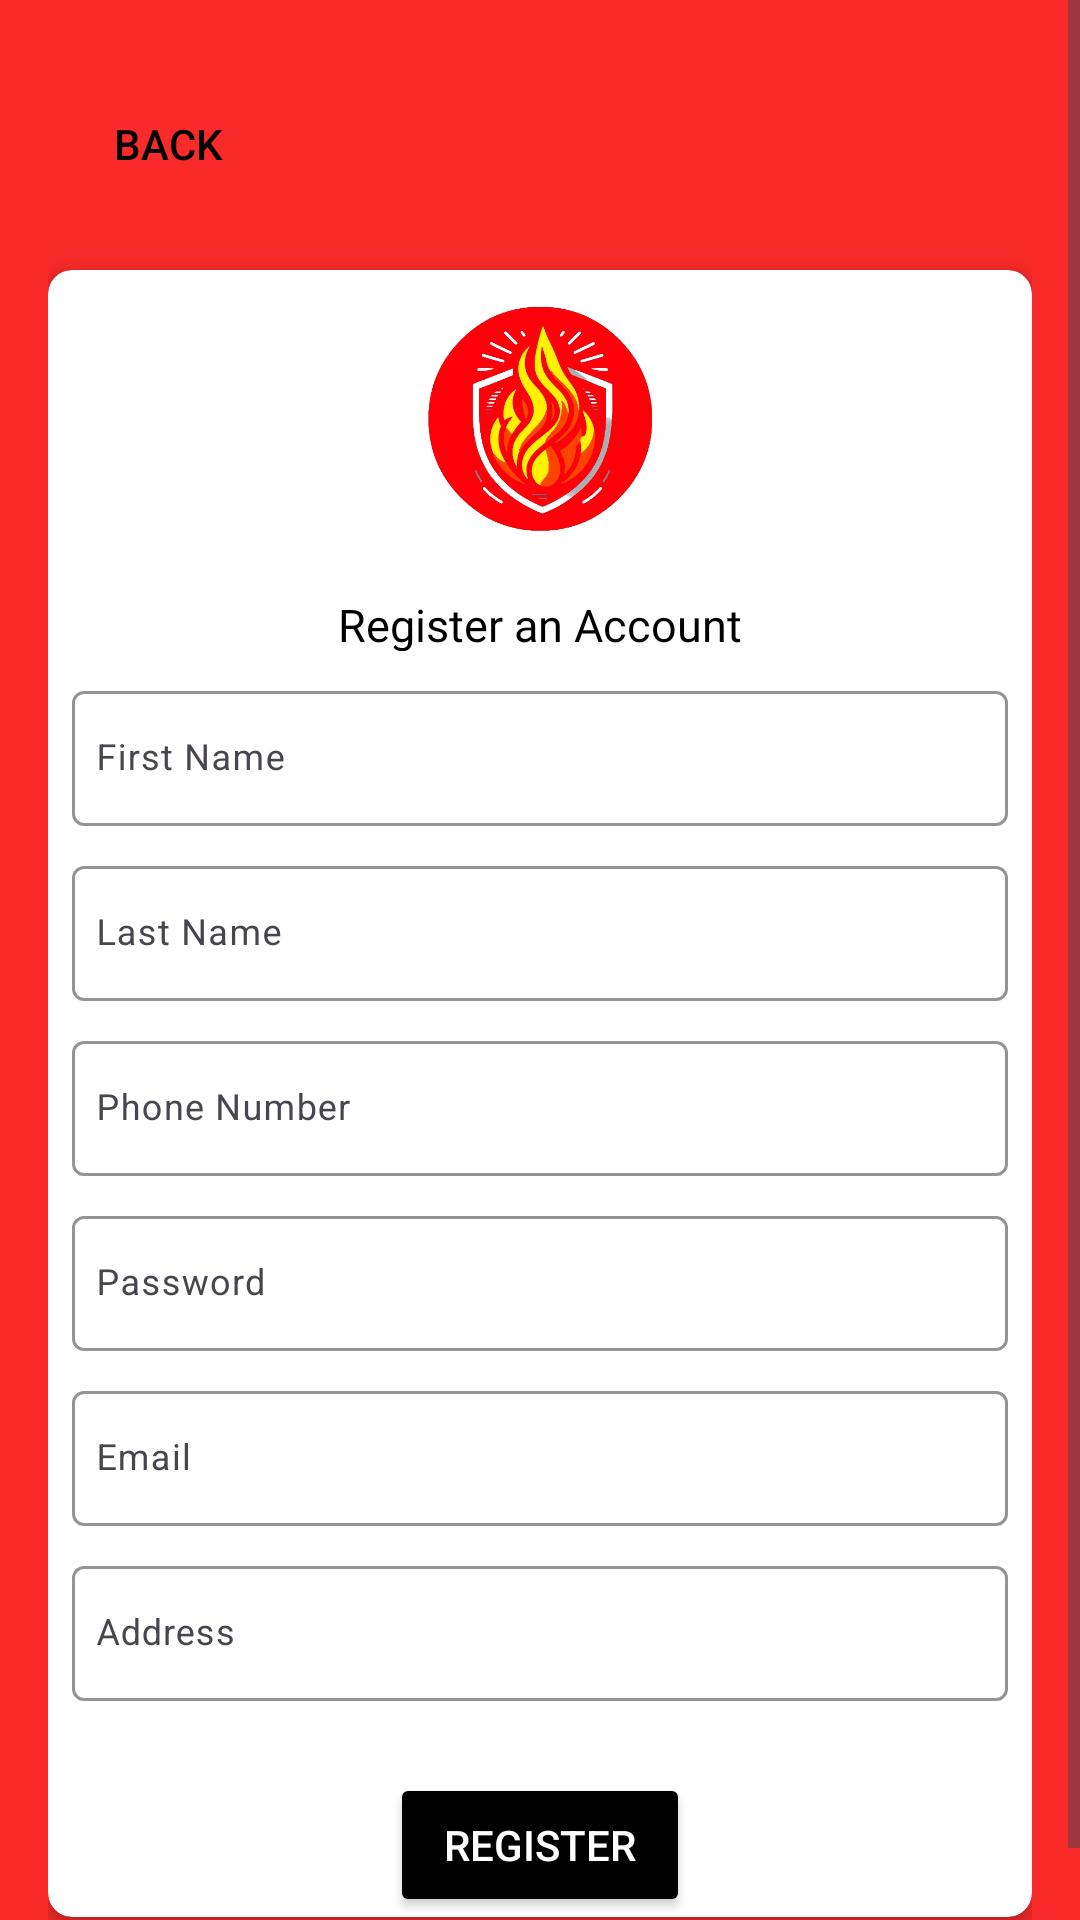

The Android layout XML behind this screen, and the referenced resources:
<!-- AndroidManifest.xml: application theme Theme.FlameGuard -->
<!-- res/layout/activity_registration.xml -->
<ScrollView xmlns:android="http://schemas.android.com/apk/res/android"
    xmlns:app="http://schemas.android.com/apk/res-auto"
    xmlns:tools="http://schemas.android.com/tools"
    android:layout_width="match_parent"
    android:layout_height="match_parent"
    tools:context=".RegistrationActivity"
    android:background="#F82A2A"
    >

    <LinearLayout
        android:layout_width="match_parent"
        android:layout_height="wrap_content"
        android:orientation="vertical"
        android:padding="16dp"
        android:gravity="center">

        <Button
            android:id="@+id/back_button"
            android:layout_width="80dp"
            android:layout_height="wrap_content"
            android:layout_gravity="start"
            android:layout_marginTop="8dp"
            android:layout_marginBottom="8dp"
            android:background="@android:color/transparent"
            android:textColor="@color/black"
            android:padding="8dp"
            android:textSize="14sp"
            android:text="Back" />

        <androidx.cardview.widget.CardView
            android:layout_width="match_parent"
            android:layout_height="wrap_content"
            android:layout_marginTop="10dp"
            android:layout_marginBottom="10dp"
            android:padding="8dp"
            app:cardCornerRadius="8dp"
            app:cardElevation="4dp"
            app:cardBackgroundColor="@android:color/white">

            <LinearLayout
                android:layout_width="match_parent"
                android:layout_height="wrap_content"
                android:orientation="vertical">

                <LinearLayout
                    android:layout_width="match_parent"
                    android:layout_height="127dp"
                    android:gravity="center"
                    android:orientation="vertical">

                    <ImageView
                        android:layout_width="100dp"
                        android:layout_height="100dp"
                        android:layout_gravity="center"
                        android:contentDescription="App Logo"
                        android:padding="8dp"
                        android:scaleType="centerInside"
                        android:src="@drawable/flameguardlogo" />

                    <TextView
                        android:layout_width="wrap_content"
                        android:layout_height="wrap_content"
                        android:layout_gravity="center"
                        android:layout_marginTop="8dp"
                        android:fontFamily="@font/fira_code_semibold"
                        android:text="Register an Account"
                        android:textColor="@color/black"
                        android:textSize="15sp" />
                </LinearLayout>

                <LinearLayout
                    android:layout_width="match_parent"
                    android:layout_height="wrap_content"
                    android:orientation="vertical"
                    android:padding="8dp">

                    <com.google.android.material.textfield.TextInputLayout
                        android:layout_width="match_parent"
                        android:layout_height="wrap_content"
                        android:layout_marginBottom="8dp"
                        android:hint="First Name"
                        app:boxBackgroundMode="outline"
                        app:boxStrokeColor="@color/black"
                        app:hintTextColor="@color/black">

                        <com.google.android.material.textfield.TextInputEditText
                            android:id="@+id/firstname"
                            android:layout_width="match_parent"
                            android:layout_height="45dp"
                            android:paddingHorizontal="8dp"
                            android:imeOptions="actionNext"
                            android:inputType="textPersonName"
                            android:textColor="@color/black"
                            android:textSize="12sp"/>
                    </com.google.android.material.textfield.TextInputLayout>



                    <com.google.android.material.textfield.TextInputLayout
                        android:layout_width="match_parent"
                        android:layout_height="wrap_content"
                        android:layout_marginBottom="8dp"
                        android:hint="Last Name"
                        app:boxBackgroundMode="outline"
                        app:boxStrokeColor="@color/black"
                        app:hintTextColor="@color/black">

                        <com.google.android.material.textfield.TextInputEditText
                            android:id="@+id/lastname"
                            android:layout_width="match_parent"
                            android:layout_height="45dp"
                            android:paddingHorizontal="8dp"
                            android:imeOptions="actionNext"
                            android:inputType="textPersonName"
                            android:textColor="@color/black"
                            android:textSize="12sp"/>
                    </com.google.android.material.textfield.TextInputLayout>



                    <com.google.android.material.textfield.TextInputLayout
                        android:layout_width="match_parent"
                        android:layout_height="wrap_content"
                        android:layout_marginBottom="8dp"
                        android:hint="Phone Number"
                        app:boxBackgroundMode="outline"
                        app:boxStrokeColor="@color/black"
                        app:hintTextColor="@color/black">

                        <com.google.android.material.textfield.TextInputEditText
                            android:id="@+id/phoneNumber"
                            android:layout_width="match_parent"
                            android:layout_height="45dp"
                            android:paddingHorizontal="8dp"
                            android:imeOptions="actionNext"
                            android:inputType="phone"
                            android:textColor="@color/black"
                            android:textSize="12sp"/>
                    </com.google.android.material.textfield.TextInputLayout>

                    <com.google.android.material.textfield.TextInputLayout
                        android:layout_width="match_parent"
                        android:layout_height="wrap_content"
                        android:layout_marginBottom="8dp"
                        android:hint="Password"
                        app:boxBackgroundMode="outline"
                        app:boxStrokeColor="@color/black"
                        app:hintTextColor="@color/black">

                        <com.google.android.material.textfield.TextInputEditText
                            android:id="@+id/password"
                            android:layout_width="match_parent"
                            android:layout_height="45dp"
                            android:paddingHorizontal="8dp"
                            android:imeOptions="actionNext"
                            android:inputType="textPassword"
                            android:textColor="@color/black"
                            android:textSize="12sp"/>
                    </com.google.android.material.textfield.TextInputLayout>

                    <com.google.android.material.textfield.TextInputLayout
                        android:layout_width="match_parent"
                        android:layout_height="wrap_content"
                        android:layout_marginBottom="8dp"
                        android:hint="Email"
                        app:boxBackgroundMode="outline"
                        app:boxStrokeColor="@color/black"
                        app:hintTextColor="@color/black">

                        <com.google.android.material.textfield.TextInputEditText
                            android:id="@+id/email"
                            android:layout_width="match_parent"
                            android:layout_height="45dp"
                            android:paddingHorizontal="8dp"
                            android:imeOptions="actionNext"
                            android:inputType="textEmailAddress"
                            android:textColor="@color/black"
                            android:textSize="12sp"/>
                    </com.google.android.material.textfield.TextInputLayout>

                    <com.google.android.material.textfield.TextInputLayout
                        android:layout_width="match_parent"
                        android:layout_height="wrap_content"
                        android:hint="Address"
                        app:boxBackgroundMode="outline"
                        app:boxStrokeColor="@color/black"
                        app:hintTextColor="@color/black">

                        <com.google.android.material.textfield.TextInputEditText
                            android:id="@+id/address"
                            android:layout_width="match_parent"
                            android:layout_height="45dp"
                            android:paddingHorizontal="8dp"
                            android:imeOptions="actionDone"
                            android:inputType="textPostalAddress"
                            android:textColor="@color/black"
                            android:textSize="12sp"/>
                    </com.google.android.material.textfield.TextInputLayout>
                </LinearLayout>

                <Button
                    android:id="@+id/submit_button"
                    android:layout_width="100dp"
                    android:layout_height="wrap_content"
                    android:layout_marginTop="16dp"
                    android:padding="8dp"
                    android:text="Register"
                    android:textSize="14sp"
                    android:layout_gravity="center"
                    android:fontFamily="sans-serif-medium"
                    android:textColor="@android:color/white"
                    android:backgroundTint="@color/black"/>
            </LinearLayout>
        </androidx.cardview.widget.CardView>
    </LinearLayout>
</ScrollView>
<!-- resources referenced by this layout -->
<resources>
  <!-- drawable flameguardlogo: png bitmap (drawable, 210699 bytes) -->
  <style name="Theme.FlameGuard" parent="Base.Theme.FlameGuard" />
  <style name="Base.Theme.FlameGuard" parent="Theme.Material3.DayNight.NoActionBar">
          
          
      </style>
  <!-- not gathered from this repository: default colours our renderer supplied (Android Studio template values) -->
  <color name="black">#FF000000</color>
</resources>
